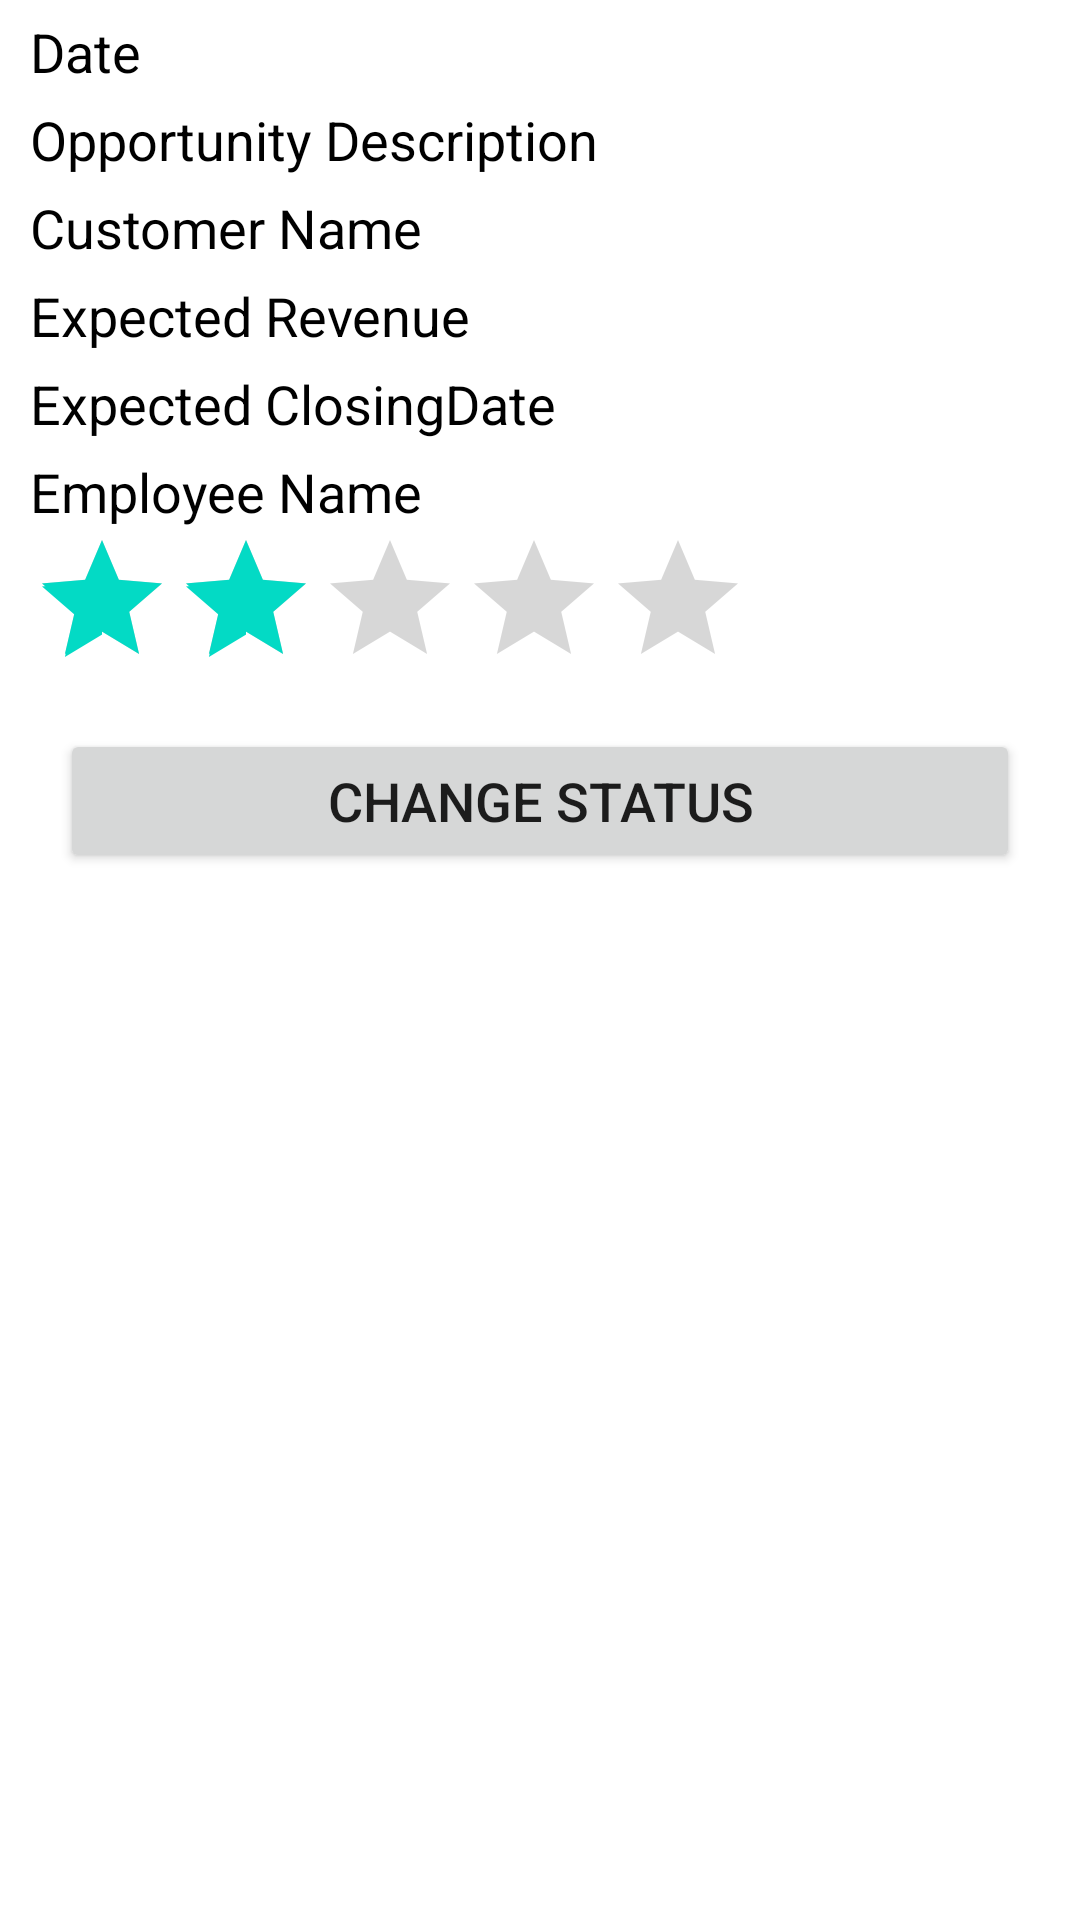

This screen was rendered from an Android layout file. Write that file and the resources it references.
<!-- AndroidManifest.xml: application theme Theme.Lead_insert -->
<!-- res/layout/opportunity_list_item.xml -->
<?xml version="1.0" encoding="utf-8"?>
<LinearLayout
    xmlns:android="http://schemas.android.com/apk/res/android"
    xmlns:tools="http://schemas.android.com/tools"
    xmlns:app="http://schemas.android.com/apk/res-auto"
    android:layout_width="match_parent"
    android:layout_height="wrap_content"
    android:background="@color/white"
    android:orientation="vertical">

    <TextView
        android:id="@+id/textview_date"
        android:layout_width="wrap_content"
        android:layout_height="wrap_content"
        android:layout_alignParentTop="true"
        android:layout_marginTop="5dp"
        android:text="@string/app_date"
        android:textSize="18sp"
        android:inputType="date"
        android:layout_marginLeft="10dp"
        android:textColor="@android:color/black"/>

    <TextView
        android:id="@+id/opp_desc"
        android:layout_width="wrap_content"
        android:layout_height="wrap_content"
        android:layout_below="@+id/textview_date"
        android:layout_alignParentTop="true"
        android:layout_marginTop="5dp"
        android:text="@string/app_opportunity_description"
        android:textSize="18sp"
        android:layout_marginLeft="10dp"
        android:textColor="@android:color/black" />


    <TextView
        android:id="@+id/opp_custname"
        android:layout_width="wrap_content"
        android:layout_height="wrap_content"
        android:layout_below="@+id/opp_desc"
        android:layout_marginTop="5dp"
        android:text="@string/app_opportunity_customername"
        android:textSize="18sp"
        android:layout_marginLeft="10dp"
        android:textColor="@android:color/black" />

    <TextView
        android:id="@+id/opp_revenue"
        android:layout_width="wrap_content"
        android:layout_height="wrap_content"
        android:layout_below="@+id/opp_custname"
        android:layout_marginTop="5dp"
        android:text="@string/app_expected_revenue"
        android:textSize="18sp"
        android:layout_marginLeft="10dp"
        android:textColor="@android:color/black" />

    <TextView
        android:id="@+id/textclosedate"
        android:layout_width="match_parent"
        android:layout_height="wrap_content"
        android:layout_below="@id/opp_revenue"
        android:layout_alignParentTop="true"
        android:layout_marginTop="5dp"
        android:text="@string/app_opportunity_closedate"
        android:textSize="18sp"
        android:layout_marginLeft="10dp"
        android:inputType="date"
        android:textColor="@android:color/black"/>

    <TextView
        android:id="@+id/opp_empname"
        android:layout_width="wrap_content"
        android:layout_height="wrap_content"
        android:layout_below="@+id/opp_revenue"
        android:layout_marginTop="5dp"
        android:text="@string/app_opportunity_empname"
        android:textSize="18sp"
        android:layout_marginLeft="10dp"
        android:textColor="@android:color/black" />

    <RatingBar
        android:id="@+id/rating"
        android:layout_width="wrap_content"
        android:layout_height="wrap_content"
        android:layout_below="@+id/opp_empname"
        android:layout_marginStart="10dp"
        android:layout_marginEnd="10dp"
        style="?ratingBarStyle"
        android:background="@android:color/transparent"
        android:rating="2"/>

    <Button
        android:id="@+id/btnstatus"
        android:layout_width="match_parent"
        android:layout_height="wrap_content"
        android:layout_below="@id/rating"
        android:layout_gravity="center"
        android:layout_marginTop="10dp"
        android:layout_marginRight="20dp"
        android:layout_marginLeft="20dp"
        android:layout_marginBottom="10dp"
        android:drawablePadding="10dp"
        android:text="Change Status"
        android:textSize="18sp"
        android:textAllCaps="true"/>

</LinearLayout>
<!-- resources referenced by this layout -->
<resources>
  <string name="app_date">Date</string>
  <string name="app_expected_revenue">Expected Revenue</string>
  <string name="app_opportunity_closedate">Expected ClosingDate</string>
  <string name="app_opportunity_customername">Customer Name</string>
  <string name="app_opportunity_description">Opportunity Description</string>
  <string name="app_opportunity_empname">Employee Name</string>
  <style name="Theme.Lead_insert" parent="Theme.MaterialComponents.DayNight.NoActionBar">
          
          <item name="colorPrimary">@color/purple_500</item>
          <item name="colorPrimaryVariant">@color/purple_700</item>
          <item name="colorOnPrimary">@color/white</item>
          
          <item name="colorSecondary">@color/teal_200</item>
          <item name="colorSecondaryVariant">@color/teal_700</item>
          <item name="colorOnSecondary">@color/black</item>
          
          <item name="android:statusBarColor" tools:targetApi="l">?attr/colorPrimaryVariant</item>
          
      </style>
  <!-- not gathered from this repository: default colours our renderer supplied (Android Studio template values) -->
  <color name="purple_500">#FF6200EE</color>
  <color name="purple_700">#FF3700B3</color>
  <color name="teal_200">#FF03DAC5</color>
  <color name="teal_700">#FF018786</color>
  <color name="black">#FF000000</color>
  <color name="white">#FFFFFFFF</color>
</resources>
